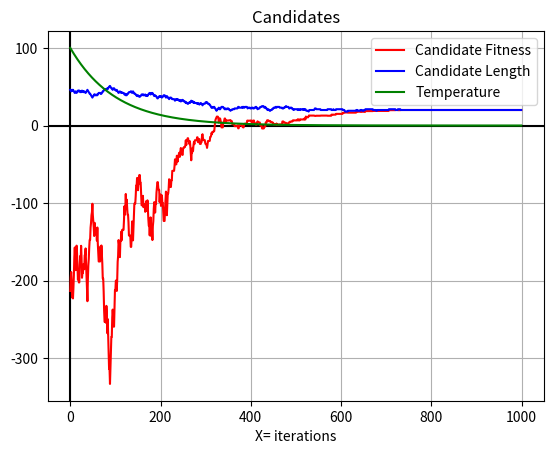

This chart was generated by the following Python code:
"""
Numeros de Joao Brandao.

Algoritmo: Simulated Annealing
Pertubation: Random Neighbor
Representation: binary

Based on work by Ernesto Costa
"""

__author__ = 'Gabriel Amarista (), Goncalo Pereira (2008119715), Sebastian Rehfeldt ()'
__date__ = 'February 2017'


import random
import math
import matplotlib.pyplot as plt

bad_decisions_in_life = 0
candidates_fitness = []
candidates_length = []
temperature_values = []

# Simulated Annealing
def jb_simulated_annealing(problem_size, max_iter,fitness):
    global bad_decisions_in_life
    global candidates
    global temperature_values

    candidate = random_indiv(problem_size)
    cost_candi = fitness(candidate)
    for i in range(max_iter):
        candidates_fitness.append(cost_candi)
        candidates_length.append(len(fenotipo(candidate)))

        next_neighbor = random_neighbor(candidate,fitness)
        cost_next_neighbor = fitness(next_neighbor)

        temp = calculate_temperature(i) 
        temperature_values.append(temp)
        cost_dif = cost_next_neighbor - cost_candi

        print("\nCost of neighbor is %d, the candidate is %d, difference is %d" % (cost_next_neighbor, cost_candi, cost_dif))
        print("The Prob was %f = exp(%f) = exp(%f/%f)" % (math.exp(cost_dif/temp), cost_dif/temp, cost_dif, temp)) if cost_dif < 0 else 0

        if cost_next_neighbor >= cost_candi: 
            print("Neighbor is better!")
            candidate = next_neighbor
            cost_candi = cost_next_neighbor

        elif math.exp(cost_dif/temp) > random.random(): 
            print("Choosed a bad neighbor!")
            candidate = next_neighbor
            cost_candi = cost_next_neighbor
            bad_decisions_in_life += 1

    return candidate

def calculate_temperature(t):
    k = 100
    r = 0.01
    return k*math.exp(-r*t)
     
# Random Individual
def random_indiv(size):
    return [random.randint(0,1) for i in range(size)]

# Random neighbor
def random_neighbor(individual, fitness):
    neighbor = individual[:]
    position = random.randint(0,len(neighbor) - 1)
    neighbor[position] = (neighbor[position] + 1) % 2
    return neighbor

# Neighbor Solution
def neighbor_solution(individual, fitness):
    solution = individual[:]
    for x in range(2):
        pos = random.randint(0, len(individual)-1)
        solution[pos]= (solution[pos] + 1) % 2
    
    return solution

# Fitness for JB
def evaluate(indiv):
    alfa = 1
    beta = 1.2
    return alfa * sum(indiv) - beta * viola(indiv)

def viola(indiv):
	# count constraint violations
	comp=len(indiv)
	v=0
	for i in range(1,comp):
		limite= min(i,comp - i - 1)
		vi=0
		for j in range(1,limite+1):
			if (indiv[i]==1) and (indiv[i-j]==1) and (indiv[i+j] == 1):
				vi+=1
		v+=vi
	return v  
    
# Auxiliar
def fenotipo(indiv):
    fen = [i+1 for i in range(len(indiv)) if indiv[i] == 1]
    return fen


def display_function(fitness_values, length_values, max_iter):
    x = list(range(max_iter))
    plt.title("Candidates")
    plt.grid(True)
    plt.axhline(c="black")
    plt.axvline(c="black")
    plt.xlabel("X= iterations")
    #plt.ylabel("Y")
    plt.plot(x,fitness_values, "r", label='Candidate Fitness')
    plt.plot(x,length_values, "b", label='Candidate Length')
    plt.plot(x,temperature_values, "g", label='Temperature')
    plt.legend()
    plt.show()

    
if __name__ == '__main__':
    # For test purposes: beware of the time it may takes...
    max_iterations = 1000
    res = jb_simulated_annealing(100,max_iterations,evaluate)
    indiv = fenotipo(res)
    quali = viola(res)

    print('\nINDIV: %s\nQUALIDADE: %s\nTAMANHO:%s' % (indiv, quali,len(indiv)))
    print('Bad decisions made %d/%d (%d%%)' % (bad_decisions_in_life, max_iterations,bad_decisions_in_life/max_iterations*100))

    display_function(candidates_fitness, candidates_length, max_iterations)